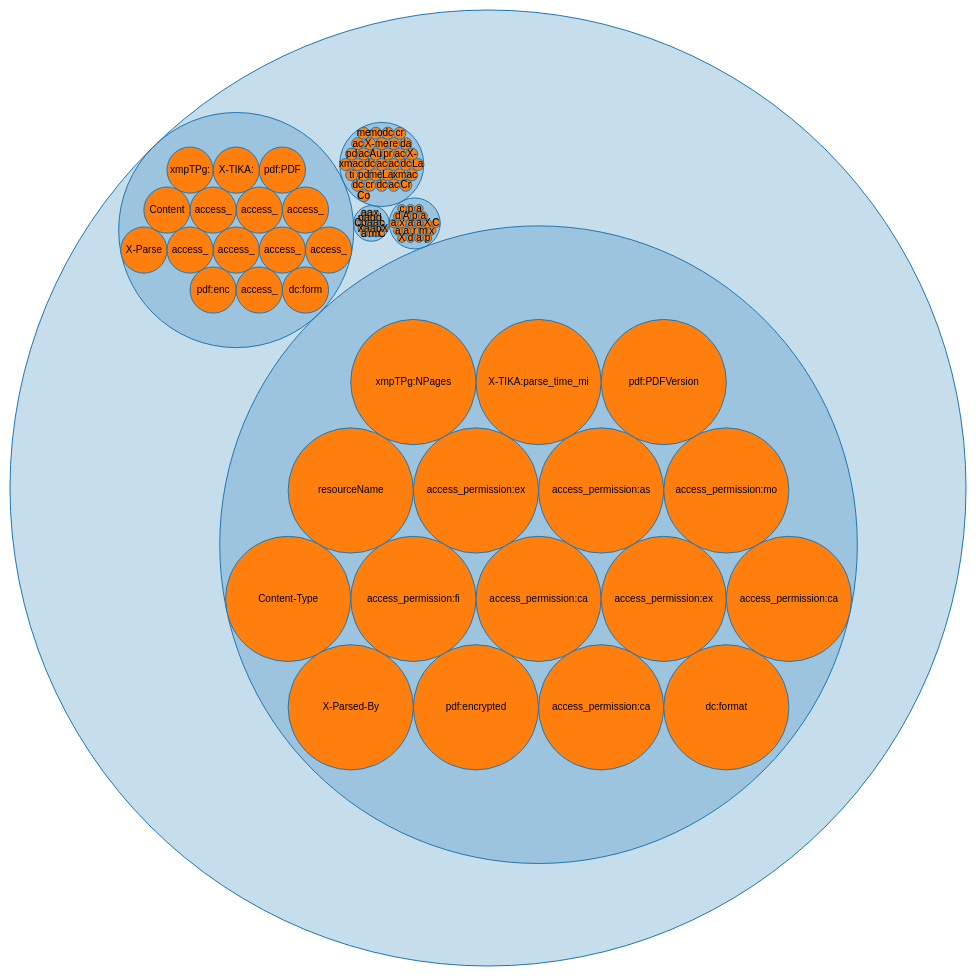
D3 v3 page, settled after 480 driven frames (8 s of simulated time); the page loaded 1 data file(s).



var diameter = 960,
    format = d3.format(",d");

var pack = d3.layout.pack()
    .size([diameter - 4, diameter - 4])
    .value(function(d) { return d.size; });

var svg = d3.select("body").append("svg")
    .attr("width", diameter)
    .attr("height", diameter)
  .append("g")
    .attr("transform", "translate(2,2)");

d3.json("circle_jaccard.json", function(error, root) {
  var node = svg.datum(root).selectAll(".node")
      .data(pack.nodes)
    .enter().append("g")
      .attr("class", function(d) { return d.children ? "node" : "leaf node"; })
      .attr("transform", function(d) { return "translate(" + d.x + "," + d.y + ")"; });

  node.append("title")
      .text(function(d) { return d.name + (d.children ? "" : ": " + format(d.size)); });

  node.append("circle")
      .attr("r", function(d) { return d.r; });

  node.filter(function(d) { return !d.children; }).append("text")
      .attr("dy", ".3em")
      .style("text-anchor", "middle")
      .text(function(d) { return d.name.substring(0, d.r / 3); });
});

d3.select(self.frameElement).style("height", diameter + "px");



### data: circle_jaccard.json
{
 "children": [
  {
   "children": [
    "{... 2 keys}",
    "{... 2 keys}",
    "{... 2 keys}",
    "{... 2 keys}",
    "{... 2 keys}",
    "{... 2 keys}",
    "{... 2 keys}",
    "{... 2 keys}",
    "... 26 more items"
   ],
   "name": "cluster0"
  },
  {
   "children": [
    "{... 2 keys}",
    "{... 2 keys}",
    "{... 2 keys}",
    "{... 2 keys}",
    "{... 2 keys}",
    "{... 2 keys}",
    "{... 2 keys}",
    "{... 2 keys}",
    "... 14 more items"
   ],
   "name": "cluster1"
  },
  {
   "children": [
    "{... 2 keys}",
    "{... 2 keys}",
    "{... 2 keys}",
    "{... 2 keys}",
    "{... 2 keys}",
    "{... 2 keys}",
    "{... 2 keys}",
    "{... 2 keys}",
    "... 13 more items"
   ],
   "name": "cluster2"
  },
  {
   "children": [
    "{... 2 keys}",
    "{... 2 keys}",
    "{... 2 keys}",
    "{... 2 keys}",
    "{... 2 keys}",
    "{... 2 keys}",
    "{... 2 keys}",
    "{... 2 keys}",
    "... 8 more items"
   ],
   "name": "cluster3"
  },
  {
   "children": [
    "{... 2 keys}",
    "{... 2 keys}",
    "{... 2 keys}",
    "{... 2 keys}",
    "{... 2 keys}",
    "{... 2 keys}",
    "{... 2 keys}",
    "{... 2 keys}",
    "... 7 more items"
   ],
   "name": "cluster4"
  }
 ],
 "name": "clusters"
}